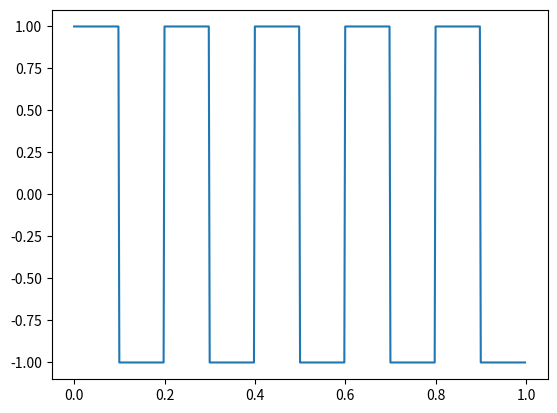

This chart was generated by the following Python code:

from scipy import signal
import matplotlib.pyplot as plt
import numpy as np


t = np.linspace(0, 1, 500, endpoint=False)
plt.plot(t, signal.square(2 * np.pi * 5 * t))


plt.show()



